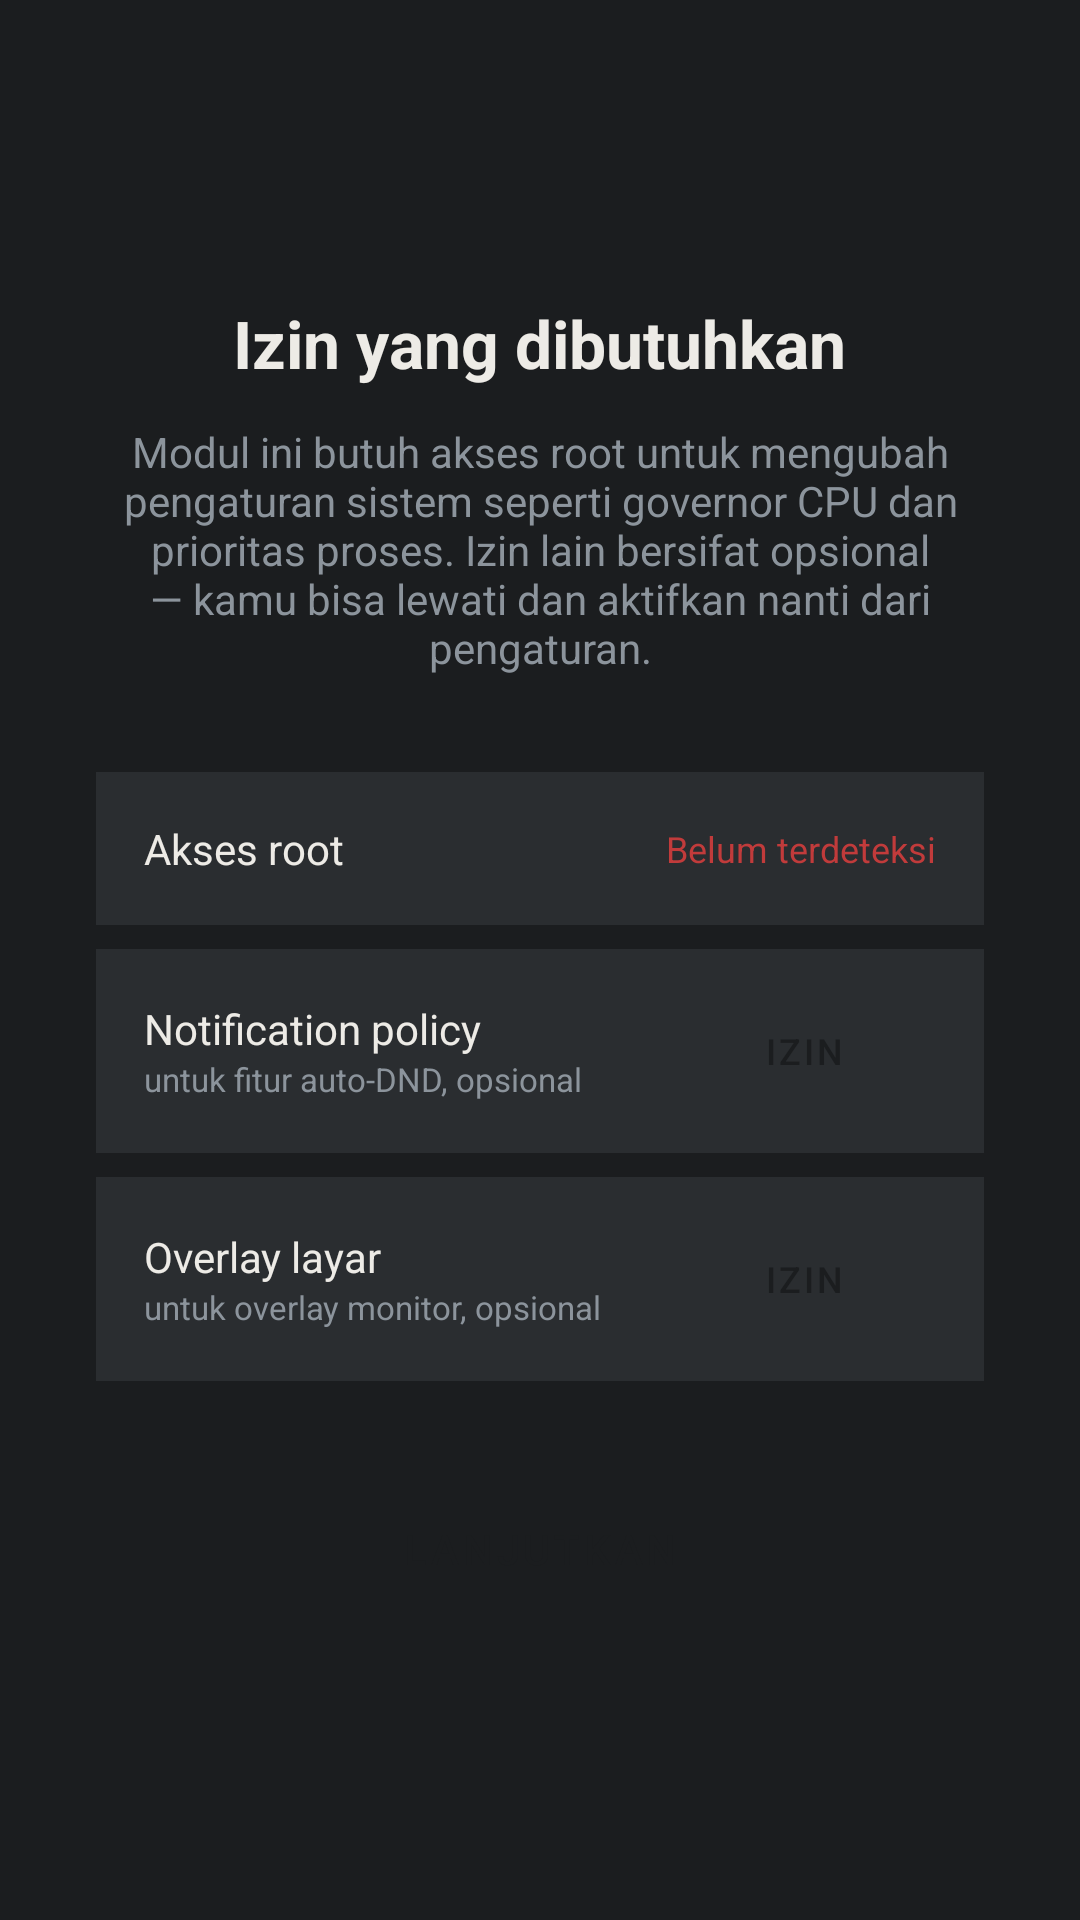

Here is an Android app screen rendered from its layout file. Give the layout XML and the strings, colors and styles it references.
<!-- AndroidManifest.xml: activity theme Theme.AllMight -->
<!-- res/layout/activity_onboarding.xml -->
<?xml version="1.0" encoding="utf-8"?>
<LinearLayout xmlns:android="http://schemas.android.com/apk/res/android"
    android:layout_width="match_parent"
    android:layout_height="match_parent"
    android:background="@color/graphite_90"
    android:fitsSystemWindows="true"
    android:gravity="center"
    android:orientation="vertical"
    android:padding="32dp">

    <TextView
        android:layout_width="wrap_content"
        android:layout_height="wrap_content"
        android:text="@string/onboarding_title"
        android:textColor="@color/paper_05"
        android:textSize="@dimen/text_title"
        android:textStyle="bold"
        android:layout_marginBottom="12dp" />

    <TextView
        android:layout_width="wrap_content"
        android:layout_height="wrap_content"
        android:text="@string/onboarding_desc"
        android:textColor="@color/steel_40"
        android:textSize="@dimen/text_body"
        android:textAlignment="center"
        android:layout_marginBottom="32dp" />

    <LinearLayout
        android:id="@+id/permissionList"
        android:layout_width="match_parent"
        android:layout_height="wrap_content"
        android:orientation="vertical"
        android:layout_marginBottom="32dp">

        <LinearLayout
            android:layout_width="match_parent"
            android:layout_height="wrap_content"
            android:background="@color/graphite_70"
            android:orientation="horizontal"
            android:gravity="center_vertical"
            android:padding="16dp"
            android:layout_marginBottom="8dp">
            <TextView
                android:layout_width="0dp"
                android:layout_height="wrap_content"
                android:layout_weight="1"
                android:text="@string/root_check"
                android:textColor="@color/paper_05"
                android:textSize="@dimen/text_body" />
            <TextView
                android:id="@+id/rootStatus"
                android:layout_width="wrap_content"
                android:layout_height="wrap_content"
                android:text="@string/root_not_detected"
                android:textColor="@color/redline_alert"
                android:textSize="@dimen/text_label" />
        </LinearLayout>

        <LinearLayout
            android:layout_width="match_parent"
            android:layout_height="wrap_content"
            android:background="@color/graphite_70"
            android:orientation="horizontal"
            android:gravity="center_vertical"
            android:padding="16dp"
            android:layout_marginBottom="8dp">
            <LinearLayout
                android:layout_width="0dp"
                android:layout_height="wrap_content"
                android:layout_weight="1"
                android:orientation="vertical">
                <TextView
                    android:layout_width="wrap_content"
                    android:layout_height="wrap_content"
                    android:text="@string/notification_policy"
                    android:textColor="@color/paper_05"
                    android:textSize="@dimen/text_body" />
                <TextView
                    android:layout_width="wrap_content"
                    android:layout_height="wrap_content"
                    android:text="@string/notification_policy_desc"
                    android:textColor="@color/steel_40"
                    android:textSize="@dimen/text_small" />
            </LinearLayout>
            <Button
                android:id="@+id/btnNotificationPolicy"
                style="@style/Widget.AllMight.Button"
                android:layout_width="wrap_content"
                android:layout_height="36dp"
                android:text="@string/btn_grant"
                android:textSize="@dimen/text_label" />
        </LinearLayout>

        <LinearLayout
            android:layout_width="match_parent"
            android:layout_height="wrap_content"
            android:background="@color/graphite_70"
            android:orientation="horizontal"
            android:gravity="center_vertical"
            android:padding="16dp">
            <LinearLayout
                android:layout_width="0dp"
                android:layout_height="wrap_content"
                android:layout_weight="1"
                android:orientation="vertical">
                <TextView
                    android:layout_width="wrap_content"
                    android:layout_height="wrap_content"
                    android:text="@string/overlay_permission"
                    android:textColor="@color/paper_05"
                    android:textSize="@dimen/text_body" />
                <TextView
                    android:layout_width="wrap_content"
                    android:layout_height="wrap_content"
                    android:text="@string/overlay_permission_desc"
                    android:textColor="@color/steel_40"
                    android:textSize="@dimen/text_small" />
            </LinearLayout>
            <Button
                android:id="@+id/btnOverlayPermission"
                style="@style/Widget.AllMight.Button"
                android:layout_width="wrap_content"
                android:layout_height="36dp"
                android:text="@string/btn_grant"
                android:textSize="@dimen/text_label" />
        </LinearLayout>
    </LinearLayout>

    <Button
        android:id="@+id/btnContinue"
        style="@style/Widget.AllMight.Button"
        android:layout_width="match_parent"
        android:layout_height="48dp"
        android:text="@string/btn_continue"
        android:textSize="@dimen/text_body" />
</LinearLayout>
<!-- resources referenced by this layout -->
<resources>
  <color name="graphite_70">#FF2A2D30</color>
  <color name="graphite_90">#FF1B1D1F</color>
  <color name="paper_05">#FFEDEBE6</color>
  <color name="redline_alert">#FFC13B3B</color>
  <color name="steel_40">#FF8C949C</color>
  <dimen name="text_body">14sp</dimen>
  <dimen name="text_label">12sp</dimen>
  <dimen name="text_small">11sp</dimen>
  <dimen name="text_title">22sp</dimen>
  <string name="btn_continue">Lanjutkan</string>
  <string name="btn_grant">Izin</string>
  <string name="notification_policy">Notification policy</string>
  <string name="notification_policy_desc">untuk fitur auto-DND, opsional</string>
  <string name="onboarding_desc">Modul ini butuh akses root untuk mengubah pengaturan sistem seperti governor CPU dan prioritas proses. Izin lain bersifat opsional — kamu bisa lewati dan aktifkan nanti dari pengaturan.</string>
  <string name="onboarding_title">Izin yang dibutuhkan</string>
  <string name="overlay_permission">Overlay layar</string>
  <string name="overlay_permission_desc">untuk overlay monitor, opsional</string>
  <string name="root_check">Akses root</string>
  <string name="root_not_detected">Belum terdeteksi</string>
  <style name="Widget.AllMight.Button" parent="Widget.MaterialComponents.Button">
          <item name="backgroundTint">@color/copper_signal</item>
          <item name="android:textColor">@color/graphite_90</item>
          <item name="cornerRadius">8dp</item>
      </style>
  <style name="Theme.AllMight" parent="Theme.MaterialComponents.DayNight.NoActionBar">
          <item name="colorPrimary">@color/copper_signal</item>
          <item name="colorPrimaryVariant">@color/copper_signal_dim</item>
          <item name="colorOnPrimary">@color/paper_05</item>
          <item name="colorSecondary">@color/copper_signal</item>
          <item name="colorSecondaryVariant">@color/copper_signal_dim</item>
          <item name="colorOnSecondary">@color/paper_05</item>
          <item name="android:statusBarColor">@color/graphite_90</item>
          <item name="android:navigationBarColor">@color/graphite_90</item>
          <item name="android:windowBackground">@color/graphite_90</item>
          <item name="android:textColorPrimary">@color/paper_05</item>
          <item name="android:textColorSecondary">@color/steel_40</item>
          <item name="android:windowLightStatusBar">false</item>
      </style>
  <color name="copper_signal">#FFC97A4A</color>
  <color name="copper_signal_dim">#99C97A4A</color>
</resources>
